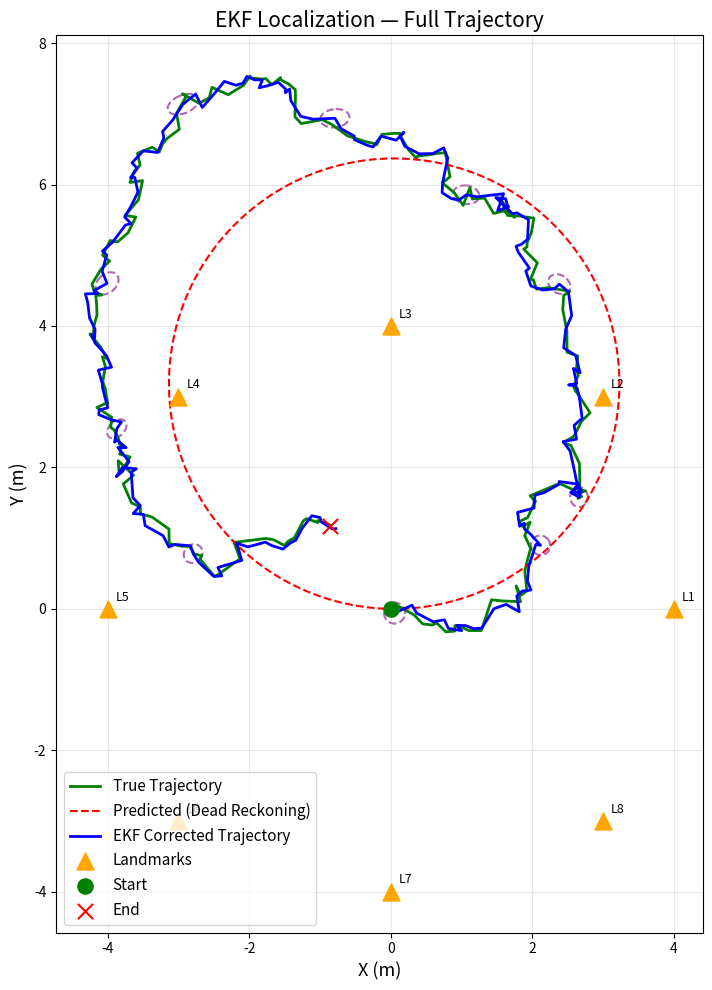

Write Python code to recreate this figure. (Note: this script raises an exception after producing the figure.)
import numpy as np
import matplotlib.pyplot as plt
import matplotlib.patches as patches
from matplotlib.patches import Ellipse
import matplotlib.animation as animation

# ─── Seed for reproducibility ───────────────────────────────────────────────
np.random.seed(42)

# ─── Simulation Parameters ──────────────────────────────────────────────────
DT          = 0.1       # time step (s)
SIM_TIME    = 20.0      # total simulation time (s)
V           = 1.0       # linear velocity (m/s)
OMEGA       = 0.314     # angular velocity (rad/s)  → ~circle of radius ~3.18m

# ─── Noise Parameters ───────────────────────────────────────────────────────
# Motion noise (process noise)
Q = np.diag([0.1, 0.1, np.deg2rad(2.0)]) ** 2   # [x, y, theta]

# Observation noise (range, bearing)
R = np.diag([0.2, np.deg2rad(5.0)]) ** 2          # [range, bearing]

# ─── Landmarks (x, y) ───────────────────────────────────────────────────────
LANDMARKS = np.array([
    [4.0,  0.0],
    [3.0,  3.0],
    [0.0,  4.0],
    [-3.0, 3.0],
    [-4.0, 0.0],
    [-3.0,-3.0],
    [0.0, -4.0],
    [3.0, -3.0],
])

# ─── Motion Model (Unicycle / Differential Drive) ───────────────────────────
def motion_model(state, v, omega, dt):
    x, y, theta = state
    x     += v * np.cos(theta) * dt
    y     += v * np.sin(theta) * dt
    theta += omega * dt
    return np.array([x, y, theta])

def jacobian_F(state, v, dt):
    """Jacobian of motion model w.r.t. state"""
    _, _, theta = state
    F = np.eye(3)
    F[0, 2] = -v * np.sin(theta) * dt
    F[1, 2] =  v * np.cos(theta) * dt
    return F

# ─── Observation Model (Range & Bearing) ────────────────────────────────────
def observation_model(state, landmark):
    dx = landmark[0] - state[0]
    dy = landmark[1] - state[1]
    r  = np.sqrt(dx**2 + dy**2)
    phi = np.arctan2(dy, dx) - state[2]
    phi = np.arctan2(np.sin(phi), np.cos(phi))  # normalize to [-pi, pi]
    return np.array([r, phi])

def jacobian_H(state, landmark):
    """Jacobian of observation model w.r.t. state"""
    dx = landmark[0] - state[0]
    dy = landmark[1] - state[1]
    r2 = dx**2 + dy**2
    r  = np.sqrt(r2)
    H = np.array([
        [-dx/r,   -dy/r,   0],
        [ dy/r2,  -dx/r2, -1],
    ])
    return H

# ─── EKF Steps ───────────────────────────────────────────────────────────────
def ekf_predict(mu, Sigma, v, omega, dt):
    F     = jacobian_F(mu, v, dt)
    mu    = motion_model(mu, v, omega, dt)
    Sigma = F @ Sigma @ F.T + Q
    return mu, Sigma

def ekf_update(mu, Sigma, z, landmark):
    z_hat = observation_model(mu, landmark)
    H     = jacobian_H(mu, landmark)
    S     = H @ Sigma @ H.T + R
    K     = Sigma @ H.T @ np.linalg.inv(S)

    innov    = z - z_hat
    innov[1] = np.arctan2(np.sin(innov[1]), np.cos(innov[1]))  # normalize

    mu    = mu + K @ innov
    Sigma = (np.eye(3) - K @ H) @ Sigma
    return mu, Sigma

# ─── Helper: Draw Uncertainty Ellipse ────────────────────────────────────────
def get_ellipse(mu, Sigma, n_std=2.0):
    vals, vecs = np.linalg.eigh(Sigma[:2, :2])
    order  = vals.argsort()[::-1]
    vals   = np.abs(vals[order])
    vecs   = vecs[:, order]
    angle  = np.degrees(np.arctan2(*vecs[:, 0][::-1]))
    width, height = 2 * n_std * np.sqrt(vals)
    return Ellipse(xy=mu[:2], width=width, height=height,
                   angle=angle, edgecolor='purple', fc='None',
                   lw=1.5, linestyle='--', alpha=0.6)

# ─── Run Simulation ───────────────────────────────────────────────────────────
steps     = int(SIM_TIME / DT)
true_state  = np.array([0.0, 0.0, 0.0])
pred_state  = np.array([0.0, 0.0, 0.0])
ekf_state   = np.array([0.0, 0.0, 0.0])
Sigma       = np.diag([0.1, 0.1, np.deg2rad(5.0)]) ** 2

true_traj  = [true_state.copy()]
pred_traj  = [pred_state.copy()]
ekf_traj   = [ekf_state.copy()]
ellipses   = []
sigmas     = [Sigma.copy()]

for _ in range(steps):
    # ── True state (with motion noise) ──
    noise      = np.random.multivariate_normal([0, 0, 0], Q)
    true_state = motion_model(true_state, V, OMEGA, DT) + noise

    # ── Predict (no noise — using nominal control) ──
    pred_state, _     = ekf_predict(pred_state, np.eye(3)*1e-6, V, OMEGA, DT)
    ekf_state, Sigma  = ekf_predict(ekf_state,  Sigma,          V, OMEGA, DT)

    # ── Update with observations from each landmark ──
    for lm in LANDMARKS:
        z_true  = observation_model(true_state, lm)
        z_noisy = z_true + np.random.multivariate_normal([0, 0], R)
        ekf_state, Sigma = ekf_update(ekf_state, Sigma, z_noisy, lm)

    true_traj.append(true_state.copy())
    pred_traj.append(pred_state.copy())
    ekf_traj.append(ekf_state.copy())
    ellipses.append(Sigma.copy())
    sigmas.append(Sigma.copy())

true_traj = np.array(true_traj)
pred_traj = np.array(pred_traj)
ekf_traj  = np.array(ekf_traj)

# ─── Plot 1: Full Trajectory ──────────────────────────────────────────────────
fig, ax = plt.subplots(figsize=(10, 10))
ax.plot(true_traj[:, 0], true_traj[:, 1], 'g-',  lw=2,   label='True Trajectory')
ax.plot(pred_traj[:, 0], pred_traj[:, 1], 'r--', lw=1.5, label='Predicted (Dead Reckoning)')
ax.plot(ekf_traj[:, 0],  ekf_traj[:, 1],  'b-',  lw=2,   label='EKF Corrected Trajectory')

# Plot uncertainty ellipses every 20 steps
for i in range(0, len(ellipses), 20):
    el = get_ellipse(ekf_traj[i+1], ellipses[i])
    ax.add_patch(el)

# Plot landmarks
ax.scatter(LANDMARKS[:, 0], LANDMARKS[:, 1],
           marker='^', s=150, c='orange', zorder=5, label='Landmarks')
for idx, lm in enumerate(LANDMARKS):
    ax.annotate(f'L{idx+1}', lm, textcoords="offset points",
                xytext=(6, 6), fontsize=9)

ax.scatter(*true_traj[0, :2],  s=120, c='green',  zorder=6, marker='o', label='Start')
ax.scatter(*true_traj[-1, :2], s=120, c='red',    zorder=6, marker='x', label='End')
ax.set_xlabel('X (m)', fontsize=13)
ax.set_ylabel('Y (m)', fontsize=13)
ax.set_title('EKF Localization — Full Trajectory', fontsize=15)
ax.legend(fontsize=11)
ax.grid(True, alpha=0.3)
ax.set_aspect('equal')
plt.tight_layout()
plt.savefig('/home/stranger/Desktop/ekf_trajectory.png', dpi=150)
plt.close()
print("Saved: ekf_trajectory.png")

# ─── Plot 2: Position Error Over Time ────────────────────────────────────────
pred_err = np.sqrt((pred_traj[:, 0]-true_traj[:, 0])**2 +
                   (pred_traj[:, 1]-true_traj[:, 1])**2)
ekf_err  = np.sqrt((ekf_traj[:, 0]-true_traj[:, 0])**2 +
                   (ekf_traj[:, 1]-true_traj[:, 1])**2)
time     = np.linspace(0, SIM_TIME, steps+1)

fig, ax = plt.subplots(figsize=(10, 5))
ax.plot(time, pred_err, 'r--', lw=1.5, label='Dead Reckoning Error')
ax.plot(time, ekf_err,  'b-',  lw=2,   label='EKF Error')
ax.set_xlabel('Time (s)', fontsize=13)
ax.set_ylabel('Position Error (m)', fontsize=13)
ax.set_title('Position Error: Dead Reckoning vs EKF', fontsize=15)
ax.legend(fontsize=11)
ax.grid(True, alpha=0.3)
plt.tight_layout()
plt.savefig('/home/stranger/Desktop/ekf_error.png', dpi=150)
plt.close()
print("Saved: ekf_error.png")

# ─── Plot 3: Uncertainty (trace of covariance) over time ─────────────────────
uncertainty = [np.trace(s[:2,:2]) for s in sigmas]
fig, ax = plt.subplots(figsize=(10, 5))
ax.plot(time, uncertainty, 'purple', lw=2)
ax.set_xlabel('Time (s)', fontsize=13)
ax.set_ylabel('Trace of Covariance (m²)', fontsize=13)
ax.set_title('EKF Uncertainty Over Time', fontsize=15)
ax.grid(True, alpha=0.3)
plt.tight_layout()
plt.savefig('/home/stranger/Desktop/ekf_uncertainty.png', dpi=150)
plt.close()
print("Saved: ekf_uncertainty.png")

# ─── Animation ────────────────────────────────────────────────────────────────
fig, ax = plt.subplots(figsize=(10, 10))
ax.set_xlim(-6, 6)
ax.set_ylim(-6, 6)
ax.set_aspect('equal')
ax.grid(True, alpha=0.3)
ax.set_title('EKF Localization Animation', fontsize=15)
ax.scatter(LANDMARKS[:, 0], LANDMARKS[:, 1],
           marker='^', s=150, c='orange', zorder=5, label='Landmarks')
for idx, lm in enumerate(LANDMARKS):
    ax.annotate(f'L{idx+1}', lm, textcoords="offset points", xytext=(6,6), fontsize=9)

true_line,  = ax.plot([], [], 'g-',  lw=2,   label='True')
pred_line,  = ax.plot([], [], 'r--', lw=1.5, label='Predicted')
ekf_line,   = ax.plot([], [], 'b-',  lw=2,   label='EKF')
robot_dot,  = ax.plot([], [], 'bo',  ms=8)
ax.legend(fontsize=11, loc='upper right')

ellipse_patch = [None]

def init():
    true_line.set_data([], [])
    pred_line.set_data([], [])
    ekf_line.set_data([], [])
    robot_dot.set_data([], [])
    return true_line, pred_line, ekf_line, robot_dot

def animate(i):
    true_line.set_data(true_traj[:i+1, 0], true_traj[:i+1, 1])
    pred_line.set_data(pred_traj[:i+1, 0], pred_traj[:i+1, 1])
    ekf_line.set_data(ekf_traj[:i+1,  0], ekf_traj[:i+1,  1])
    robot_dot.set_data([ekf_traj[i, 0]], [ekf_traj[i, 1]])

    if ellipse_patch[0] is not None:
        ellipse_patch[0].remove()
    if i > 0:
        el = get_ellipse(ekf_traj[i], ellipses[i-1])
        ax.add_patch(el)
        ellipse_patch[0] = el

    return true_line, pred_line, ekf_line, robot_dot

ani = animation.FuncAnimation(fig, animate, frames=range(0, steps+1, 2),
                               init_func=init, interval=50, blit=False)
ani.save('/home/stranger/Desktop/ekf_animation.mp4',
         writer='ffmpeg', fps=20, dpi=120)
plt.close()
print("Saved: ekf_animation.mp4")

print("\nAll outputs saved successfully!")
